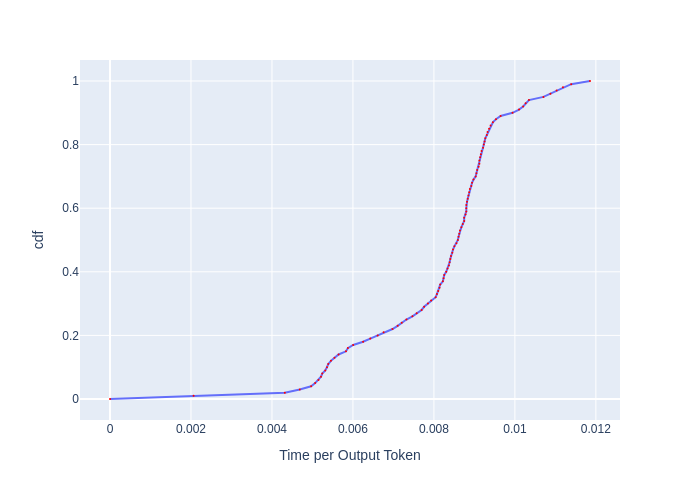

Source data for this figure (header and first rows):
, cdf, Time per Output Token
0, 0.0, 0.0
1, 0.01, 0.002064
2, 0.02, 0.004318
3, 0.03, 0.004687
4, 0.04, 0.004967
5, 0.05, 0.005067
6, 0.06, 0.005149
7, 0.07, 0.005211
8, 0.08, 0.005242
9, 0.09, 0.005316
10, 0.1, 0.005359
11, 0.11, 0.005391
12, 0.12, 0.005456
13, 0.13, 0.005544
14, 0.14, 0.005645
15, 0.15, 0.005828
16, 0.16, 0.005875
17, 0.17, 0.006006
18, 0.18, 0.006251
19, 0.19, 0.006429
20, 0.2, 0.006611
21, 0.21, 0.006758
22, 0.22, 0.006978
23, 0.23, 0.007105
24, 0.24, 0.007205
25, 0.25, 0.007321
26, 0.26, 0.007469
27, 0.27, 0.007574
28, 0.28, 0.007696
29, 0.29, 0.007758
30, 0.3, 0.007852
31, 0.31, 0.007931
32, 0.32, 0.008043
33, 0.33, 0.008075
34, 0.34, 0.008107
35, 0.35, 0.00814
36, 0.36, 0.008156
37, 0.37, 0.008222
38, 0.38, 0.008238
39, 0.39, 0.008254
40, 0.4, 0.008304
41, 0.41, 0.008337
42, 0.42, 0.008371
43, 0.43, 0.008388
44, 0.44, 0.008404
45, 0.45, 0.008421
46, 0.46, 0.008455
47, 0.47, 0.008472
48, 0.48, 0.008506
49, 0.49, 0.008557
50, 0.5, 0.008591
51, 0.51, 0.008609
52, 0.52, 0.008626
53, 0.53, 0.008643
54, 0.54, 0.008678
55, 0.55, 0.008712
56, 0.56, 0.008747
57, 0.57, 0.008747
58, 0.58, 0.008782
59, 0.59, 0.0088
... 41 more rows
